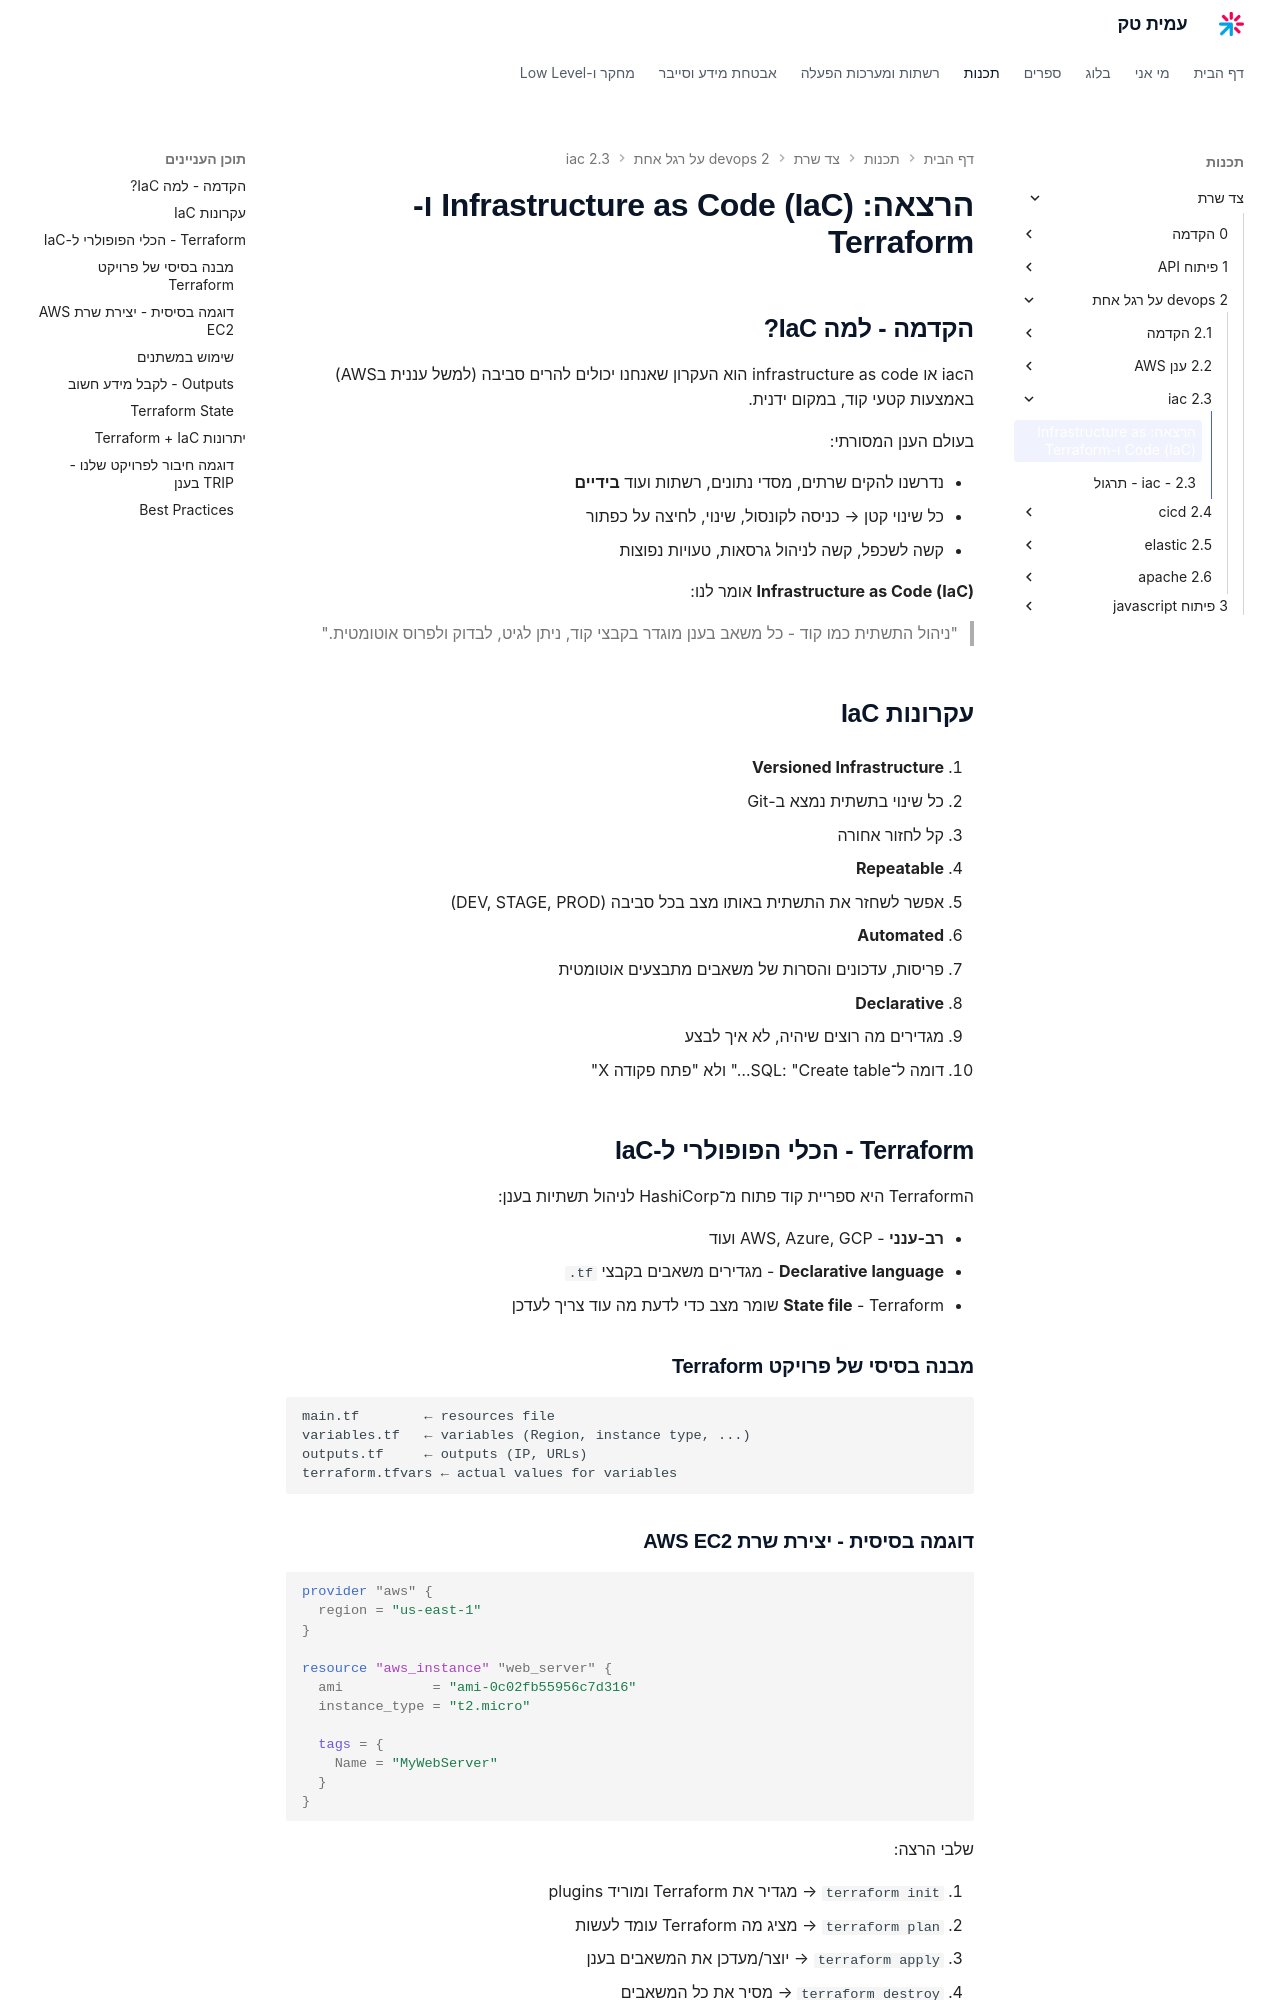

repository: AmitPinchasi/amittech · page: צד-שרת/2 - devops על רגל אחת/2.3 - iac/2.3 - iac - הרצאה/index.html · generator: mkdocs

# הרצאה: Infrastructure as Code (IaC) ו-Terraform

## הקדמה - למה IaC?
הiac או infrastructure as code הוא העקרון שאנחנו יכולים להרים סביבה (למשל עננית בAWS) באמצעות קטעי קוד, במקום ידנית.

בעולם הענן המסורתי:

* נדרשנו להקים שרתים, מסדי נתונים, רשתות ועוד **בידיים**
* כל שינוי קטן → כניסה לקונסול, שינוי, לחיצה על כפתור
* קשה לשכפל, קשה לניהול גרסאות, טעויות נפוצות

**Infrastructure as Code (IaC)** אומר לנו:

> "ניהול התשתית כמו קוד - כל משאב בענן מוגדר בקבצי קוד, ניתן לגיט, לבדוק ולפרוס אוטומטית."

## עקרונות IaC

1. **Versioned Infrastructure**

   * כל שינוי בתשתית נמצא ב-Git
   * קל לחזור אחורה

2. **Repeatable**

   * אפשר לשחזר את התשתית באותו מצב בכל סביבה (DEV, STAGE, PROD)

3. **Automated**

   * פריסות, עדכונים והסרות של משאבים מתבצעים אוטומטית

4. **Declarative**

   * מגדירים מה רוצים שיהיה, לא איך לבצע
   * דומה ל־SQL: "Create table…" ולא "פתח פקודה X"

## Terraform - הכלי הפופולרי ל-IaC

הTerraform היא ספריית קוד פתוח מ־HashiCorp לניהול תשתיות בענן:

* **רב-ענני** - AWS, Azure, GCP ועוד
* **Declarative language** - מגדירים משאבים בקבצי `.tf`
* **State file** - Terraform שומר מצב כדי לדעת מה עוד צריך לעדכן

### מבנה בסיסי של פרויקט Terraform

```
main.tf        ← resources file
variables.tf   ← variables (Region, instance type, ...)  
outputs.tf     ← outputs (IP, URLs)
terraform.tfvars ← actual values for variables
```
